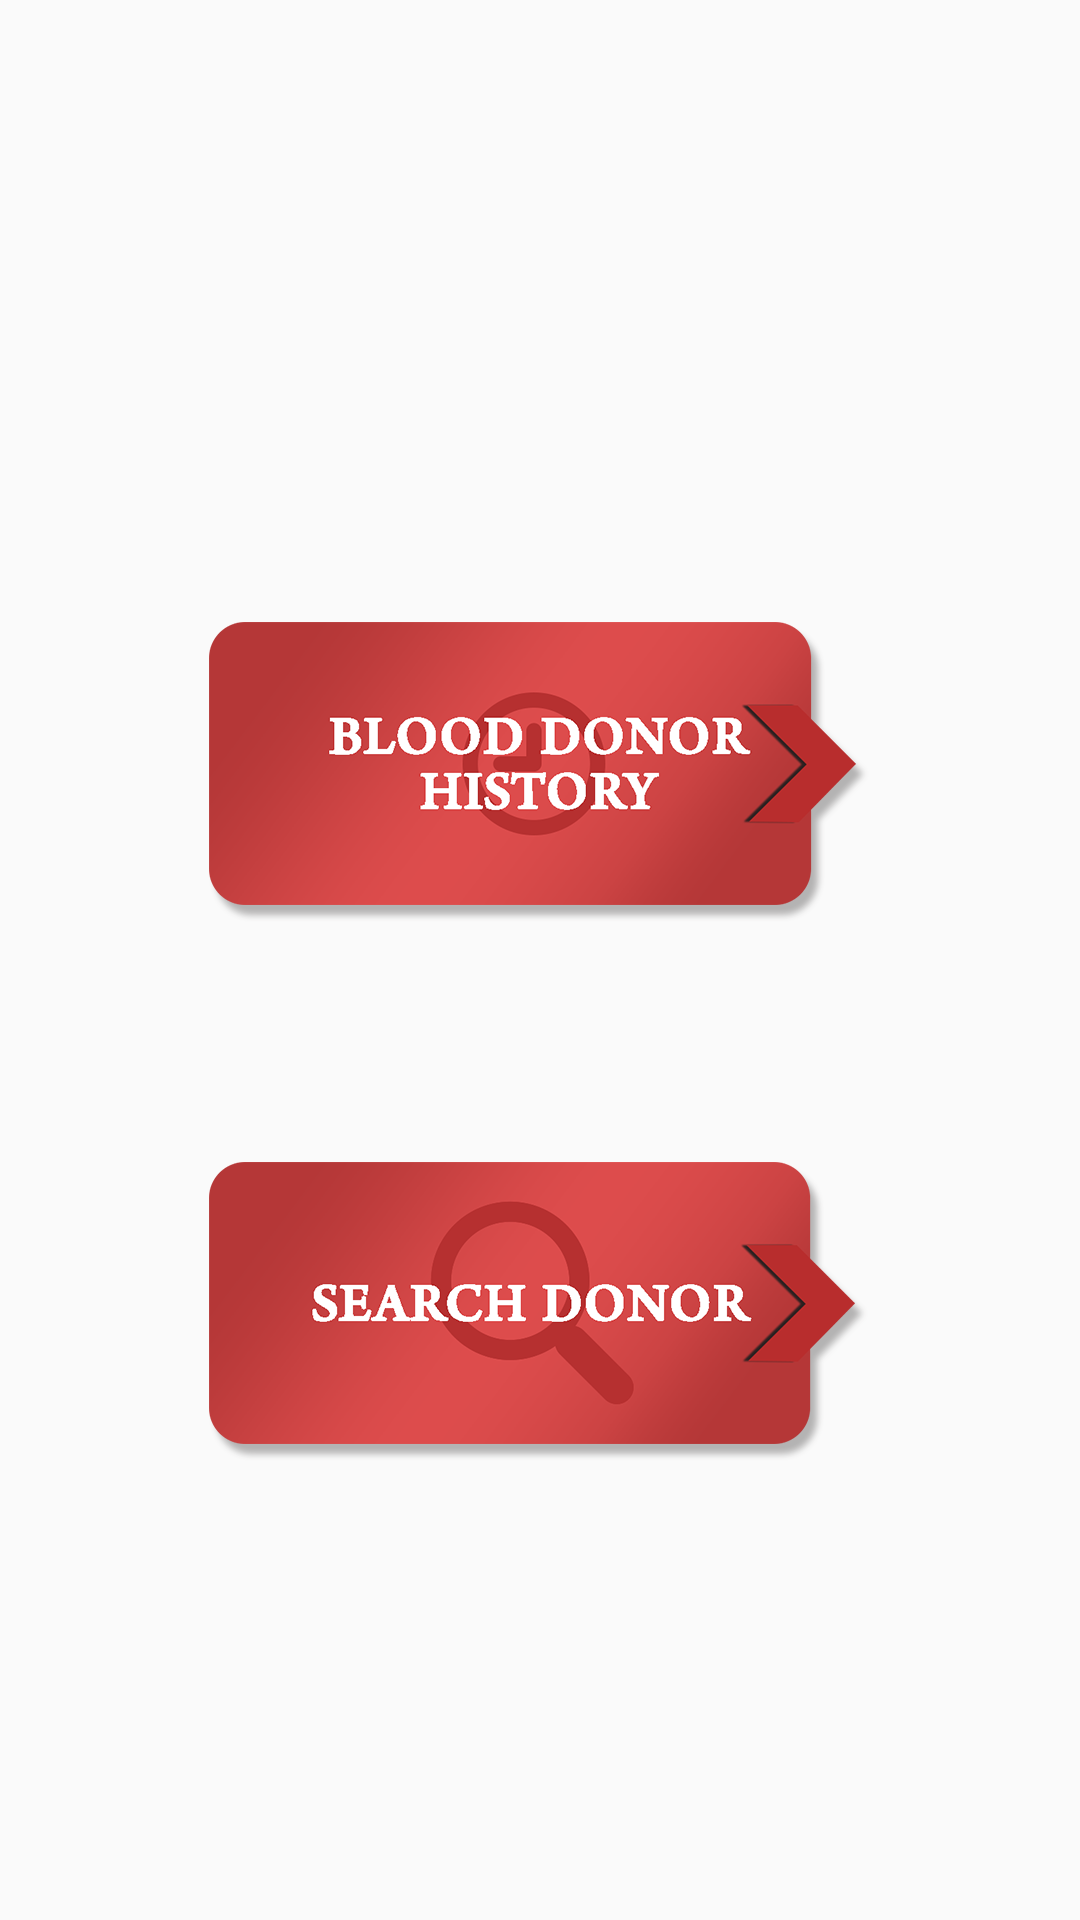

Produce the Android XML layout that renders to this screen, including the resource entries it uses.
<!-- AndroidManifest.xml: application theme AppTheme -->
<!-- res/layout/content_doner.xml -->
<?xml version="1.0" encoding="utf-8"?>
<RelativeLayout xmlns:android="http://schemas.android.com/apk/res/android"
    android:layout_width="match_parent"
    android:layout_height="match_parent"
    android:paddingTop="55dp">

    <LinearLayout
        android:layout_width="match_parent"
        android:layout_height="match_parent"
        android:gravity="center"
        android:orientation="vertical">

        <Button
            android:id="@+id/bdhistory"
            android:layout_width="wrap_content"
            android:layout_height="100dp"
            android:layout_margin="40dp"
            android:background="@drawable/history_button" />

        <Button
            android:id="@+id/findadonor"
            android:layout_width="wrap_content"
            android:layout_height="100dp"
            android:layout_margin="40dp"
            android:background="@drawable/search_button" />

    </LinearLayout>

</RelativeLayout>
<!-- resources referenced by this layout -->
<resources>
  <!-- drawable history_button: png bitmap (drawable-hdpi, 23784 bytes) -->
  <!-- drawable search_button: png bitmap (drawable-hdpi, 21106 bytes) -->
  <style name="AppTheme" parent="Theme.AppCompat.Light.DarkActionBar">
          
          <item name="colorPrimary">@color/colorPrimary</item>
          <item name="colorPrimaryDark">@color/colorPrimaryDark</item>
          <item name="colorAccent">@color/colorAccent</item>
      </style>
  <color name="colorPrimary">#b53737</color>
  <color name="colorPrimaryDark">#EF5350</color>
  <color name="colorAccent">#B71C1C</color>
</resources>
